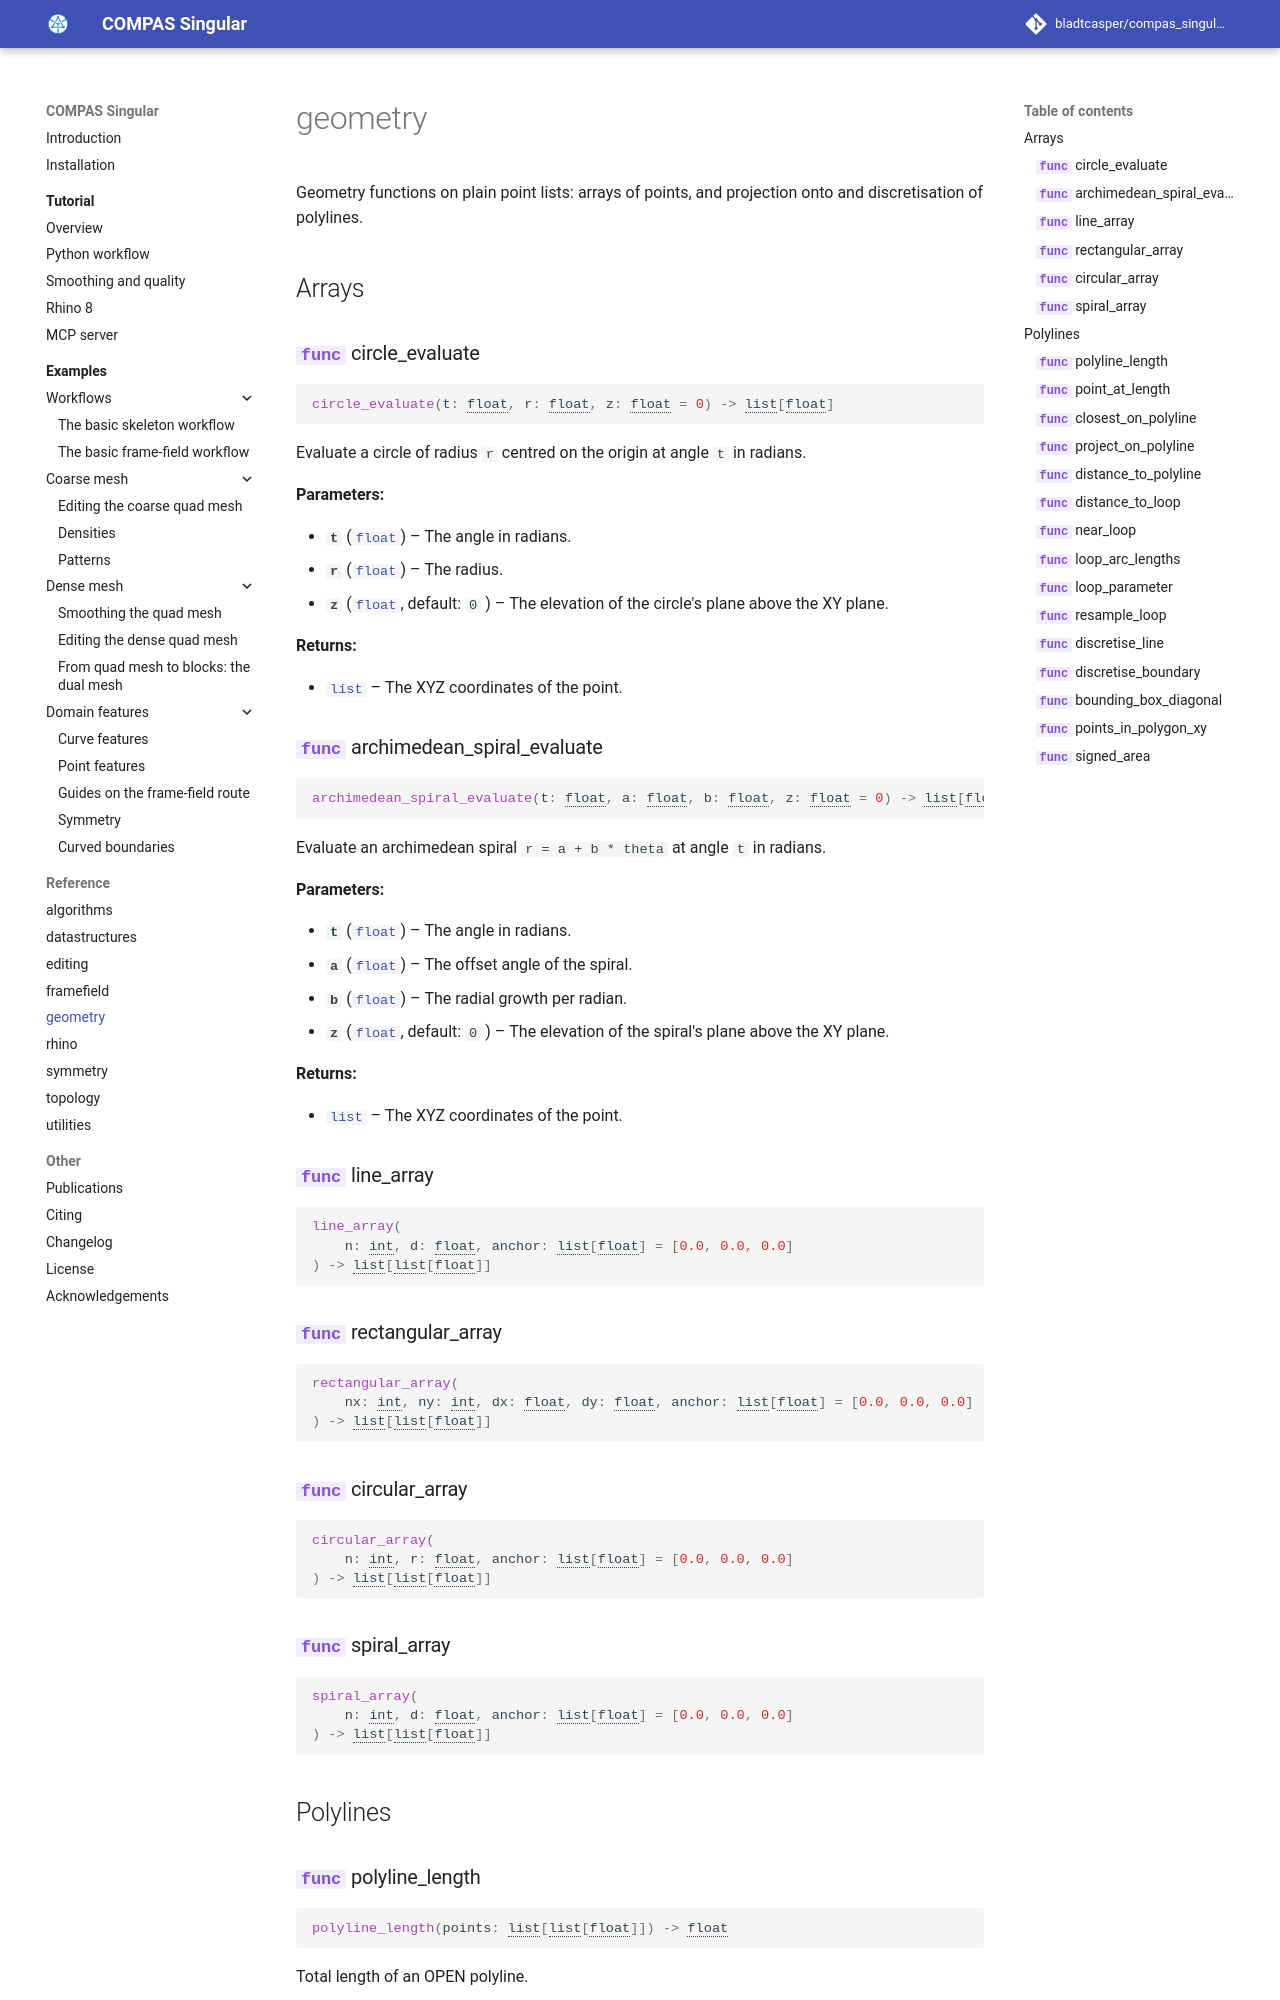

repository: bladtcasper-afk/compas_singular · page: reference/compas_singular.geometry/index.html · generator: mkdocs

# geometry

Geometry functions on plain point lists: arrays of points, and projection onto and discretisation of polylines.

## Arrays

::: compas_singular.geometry.array.circle_evaluate

::: compas_singular.geometry.array.archimedean_spiral_evaluate

::: compas_singular.geometry.array.line_array

::: compas_singular.geometry.array.rectangular_array
